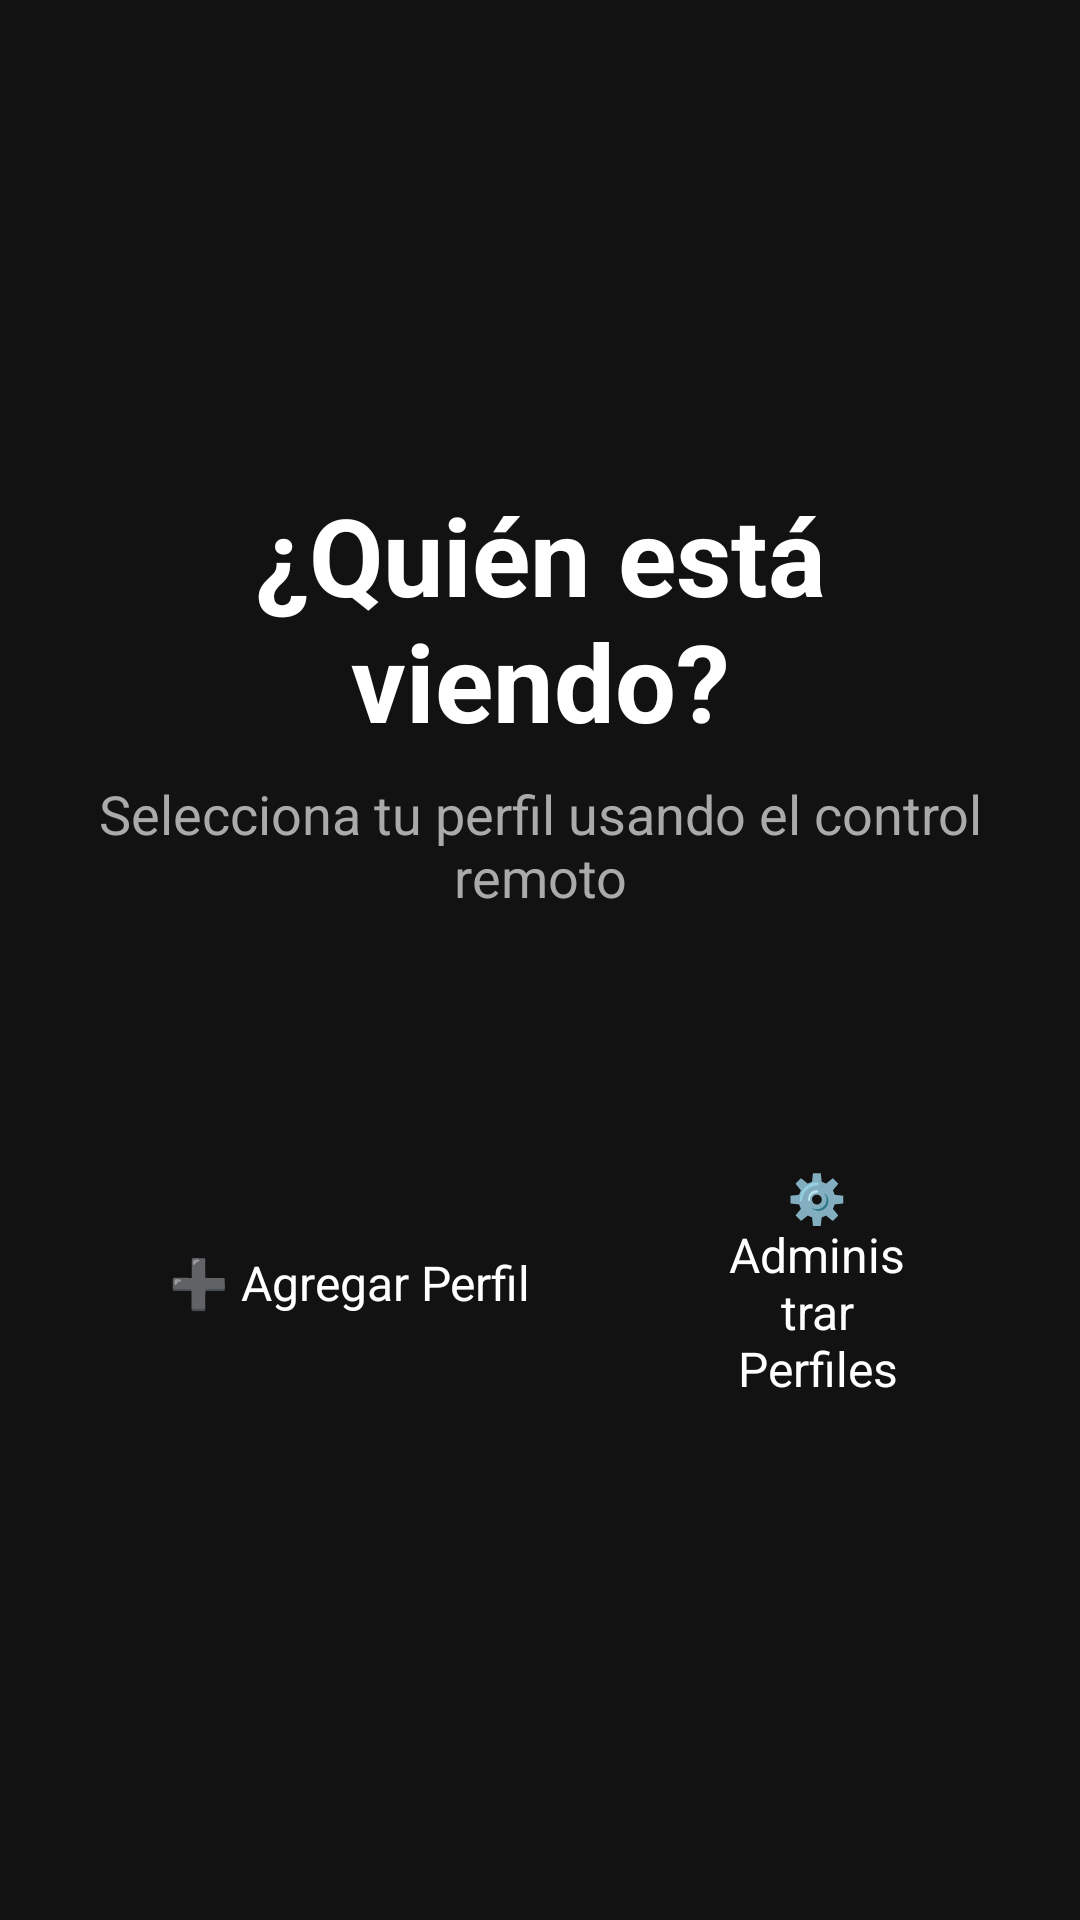

Produce the Android XML layout that renders to this screen, including the resource entries it uses.
<!-- AndroidManifest.xml: fallback theme Theme.MaterialComponents.DayNight.NoActionBar -->
<!-- res/layout/dialog_profile_selector_tv.xml -->
<?xml version="1.0" encoding="utf-8"?>
<FrameLayout xmlns:android="http://schemas.android.com/apk/res/android"
    xmlns:app="http://schemas.android.com/apk/res-auto"
    xmlns:tools="http://schemas.android.com/tools"
    android:id="@+id/rootProfileSelectorTv"
    android:layout_width="match_parent"
    android:layout_height="match_parent"
    android:background="#121212"
    android:clickable="true"
    android:focusable="true">

    <LinearLayout
        android:id="@+id/layoutMainContainer"
        android:layout_width="match_parent"
        android:layout_height="match_parent"
        android:gravity="center"
        android:orientation="vertical"
        android:padding="32dp">

        <TextView
            android:id="@+id/tvSelectorTitle"
            android:layout_width="wrap_content"
            android:layout_height="wrap_content"
            android:gravity="center"
            android:text="¿Quién está viendo?"
            android:textColor="#FFFFFF"
            android:textSize="36sp"
            android:textStyle="bold" />

        <TextView
            android:id="@+id/tvSelectorSubtitle"
            android:layout_width="wrap_content"
            android:layout_height="wrap_content"
            android:layout_marginTop="8dp"
            android:gravity="center"
            android:text="Selecciona tu perfil usando el control remoto"
            android:textColor="#AAAAAA"
            android:textSize="18sp" />

        
        <androidx.recyclerview.widget.RecyclerView
            android:id="@+id/rvProfilesTv"
            android:layout_width="wrap_content"
            android:layout_height="wrap_content"
            android:layout_marginTop="32dp"
            android:clipChildren="false"
            android:clipToPadding="false"
            android:orientation="horizontal"
            app:layoutManager="androidx.recyclerview.widget.LinearLayoutManager"
            tools:listitem="@layout/item_profile_tv" />

        
        <LinearLayout
            android:id="@+id/layoutActionButtons"
            android:layout_width="wrap_content"
            android:layout_height="wrap_content"
            android:layout_marginTop="40dp"
            android:gravity="center"
            android:orientation="horizontal">

            <Button
                android:id="@+id/btnTvAddProfile"
                style="@style/Widget.Material3.Button.OutlinedButton"
                android:layout_width="wrap_content"
                android:layout_height="wrap_content"
                android:layout_marginEnd="16dp"
                android:background="@drawable/bg_button_tv"
                android:focusable="true"
                android:focusableInTouchMode="true"
                android:paddingHorizontal="24dp"
                android:paddingVertical="12dp"
                android:text="➕ Agregar Perfil"
                android:textColor="#FFFFFF"
                android:textSize="16sp" />

            <Button
                android:id="@+id/btnTvManageProfiles"
                style="@style/Widget.Material3.Button.OutlinedButton"
                android:layout_width="wrap_content"
                android:layout_height="wrap_content"
                android:background="@drawable/bg_button_tv"
                android:focusable="true"
                android:focusableInTouchMode="true"
                android:paddingHorizontal="24dp"
                android:paddingVertical="12dp"
                android:text="⚙️ Administrar Perfiles"
                android:textColor="#FFFFFF"
                android:textSize="16sp" />
        </LinearLayout>

    </LinearLayout>

</FrameLayout>
<!-- res/layout/item_profile_tv.xml (included above) -->
<?xml version="1.0" encoding="utf-8"?>
<LinearLayout xmlns:android="http://schemas.android.com/apk/res/android"
    xmlns:app="http://schemas.android.com/apk/res-auto"
    xmlns:tools="http://schemas.android.com/tools"
    android:layout_width="wrap_content"
    android:layout_height="wrap_content"
    android:focusable="true"
    android:focusableInTouchMode="true"
    android:gravity="center"
    android:orientation="vertical"
    android:padding="16dp">

    
    <androidx.cardview.widget.CardView
        android:id="@+id/cardProfileAvatar"
        android:layout_width="140dp"
        android:layout_height="140dp"
        android:clickable="false"
        android:focusable="false"
        app:cardCornerRadius="70dp"
        app:cardElevation="8dp">

        <FrameLayout
            android:layout_width="match_parent"
            android:layout_height="match_parent">

            <ImageView
                android:id="@+id/imgProfileAvatar"
                android:layout_width="match_parent"
                android:layout_height="match_parent"
                android:scaleType="centerCrop"
                tools:ignore="ContentDescription" />

            
            <ImageView
                android:id="@+id/imgAddIcon"
                android:layout_width="56dp"
                android:layout_height="56dp"
                android:layout_gravity="center"
                android:src="@android:drawable/ic_input_add"
                android:visibility="gone"
                app:tint="#FFFFFF"
                tools:ignore="ContentDescription" />
        </FrameLayout>
    </androidx.cardview.widget.CardView>

    
    <TextView
        android:id="@+id/tvProfileName"
        android:layout_width="wrap_content"
        android:layout_height="wrap_content"
        android:layout_marginTop="16dp"
        android:ellipsize="end"
        android:gravity="center"
        android:maxLines="1"
        android:maxWidth="160dp"
        android:textColor="#FFFFFF"
        android:textSize="20sp"
        android:textStyle="bold"
        tools:text="Usuario" />

    
    <TextView
        android:id="@+id/tvProfileKidsBadge"
        android:layout_width="wrap_content"
        android:layout_height="wrap_content"
        android:layout_marginTop="4dp"
        android:background="@drawable/bg_badge_glass"
        android:paddingHorizontal="10dp"
        android:paddingVertical="2dp"
        android:text="🧒 Niños"
        android:textColor="#FFD700"
        android:textSize="12sp"
        android:visibility="gone" />

</LinearLayout>
<!-- resources referenced by this layout -->
<resources>
  <!-- drawable bg_badge_glass (drawable) -->
  <?xml version="1.0" encoding="utf-8"?>
  <shape xmlns:android="http://schemas.android.com/apk/res/android"
      android:shape="rectangle">
      <corners android:radius="8dp" />
      <solid android:color="@color/badge_background" />
      <stroke
          android:width="1dp"
          android:color="@color/glass_border" />
      <padding
          android:bottom="2dp"
          android:left="6dp"
          android:right="6dp"
          android:top="2dp" />
  </shape>
  <color name="badge_background">#AA000000</color>
  <color name="glass_border">#33FFFFFF</color>
</resources>
